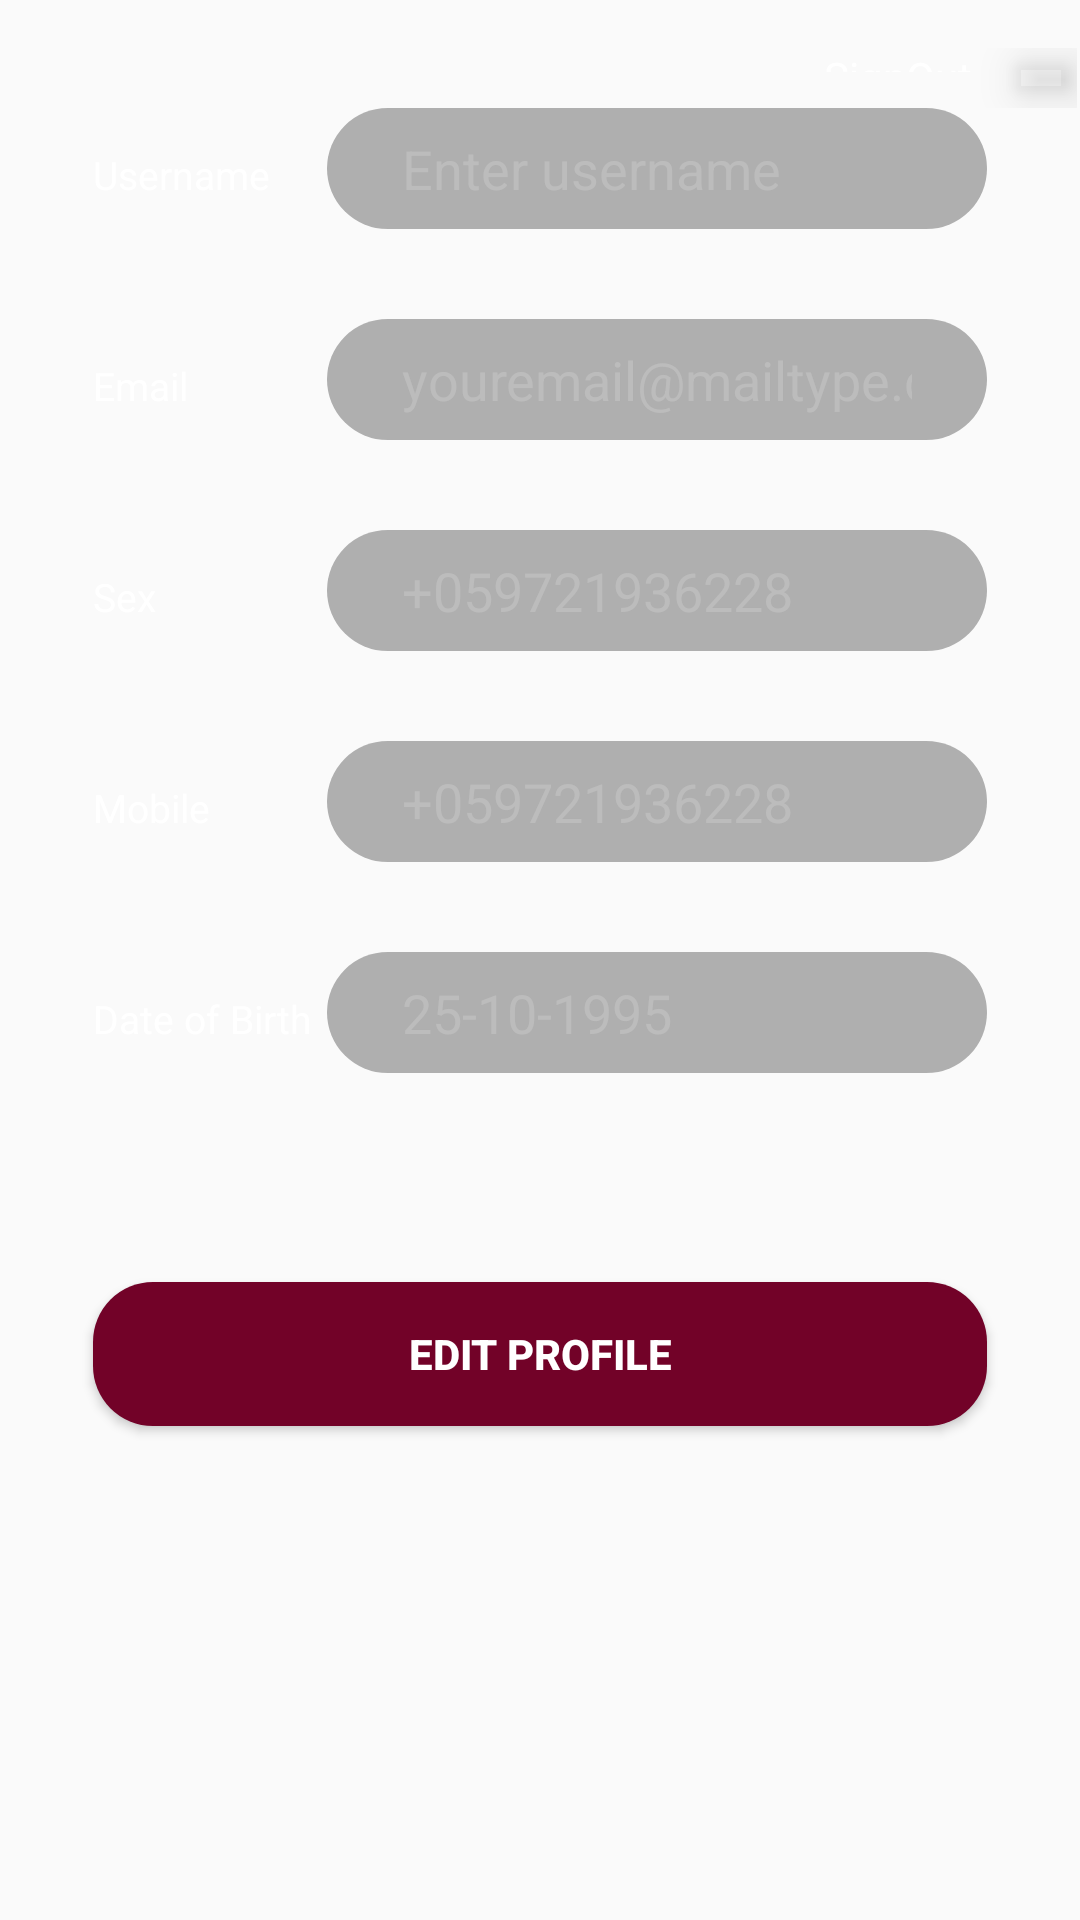

Produce the Android XML layout that renders to this screen, including the resource entries it uses.
<!-- AndroidManifest.xml: application theme AppTheme -->
<!-- res/layout/fragment_show_profile.xml -->
<?xml version="1.0" encoding="utf-8"?>
<FrameLayout xmlns:android="http://schemas.android.com/apk/res/android"
    xmlns:tools="http://schemas.android.com/tools"
    android:layout_width="match_parent"
    android:layout_height="match_parent"
    tools:context=".UIElements.Fragments.ShowProfile">




    <LinearLayout
        android:layout_width="match_parent"
        android:layout_height="wrap_content"
        android:layout_marginStart="1dp"
        android:layout_marginTop="16dp"
        android:layout_marginEnd="1dp"
        android:orientation="vertical">
        <RelativeLayout
            android:layout_width="match_parent"
            android:layout_height="wrap_content">

            <ImageButton
                android:id="@+id/btnSignout"
                android:layout_width="wrap_content"
                android:layout_height="wrap_content"
                android:layout_alignParentEnd="true"
                android:backgroundTint="#00FFFFFF"
                android:elevation="10dp"
                android:src="@drawable/ic_signout_black_24dp" />

            <TextView
                android:layout_width="wrap_content"
                android:layout_height="wrap_content"
                android:layout_alignBaseline="@+id/btnSignout"

                android:layout_alignBottom="@+id/btnSignout"
                android:layout_marginEnd="11dp"
                android:layout_marginBottom="12dp"
                android:layout_toStartOf="@+id/btnSignout"
                android:text="SignOut"
                android:textColor="#fff" />

        </RelativeLayout>

        <LinearLayout
            android:layout_width="match_parent"
            android:layout_height="wrap_content"
            android:layout_marginStart="30dp"
            android:layout_marginEnd="30dp"
            android:orientation="horizontal">


            <TextView
                android:id="@+id/textView0"
                android:layout_width="0dp"
                android:layout_height="wrap_content"
                android:layout_weight="1"
                android:text="Username"
                android:textColor="#FFFFFF"
                android:textSize="13sp" />

            <EditText
                android:id="@+id/etUsername"
                android:layout_width="0dp"
                android:layout_height="wrap_content"
                android:layout_marginStart="5dp"
                android:layout_weight="3"
                android:background="@drawable/login_shape"
                android:ems="10"
                android:hint="Enter username"
                android:inputType="textPersonName"
                android:textColor="#FFFFFF"
                android:textColorHighlight="#80CACACA"
                android:textColorHint="#80CACACA" />
        </LinearLayout>

        <LinearLayout
            android:layout_width="match_parent"
            android:layout_height="wrap_content"
            android:layout_marginStart="30dp"
            android:layout_marginTop="30dp"
            android:layout_marginEnd="30dp"
            android:orientation="horizontal">

            <TextView
                android:id="@+id/textView2"
                android:layout_width="0dp"
                android:layout_height="wrap_content"
                android:layout_weight="1"

                android:text="Email"
                android:textColor="#FFFFFF"
                android:textSize="13sp" />

            <EditText
                android:id="@+id/etEmail"
                android:layout_width="0dp"
                android:layout_height="wrap_content"
                android:layout_marginStart="5dp"
                android:layout_weight="3"
                android:background="@drawable/login_shape"
                android:ems="10"
                android:hint="youremail@mailtype.com"
                android:inputType="textEmailAddress"
                android:textColor="#FFFFFF"
                android:textColorHint="#80CACACA" />
        </LinearLayout>



        <LinearLayout
            android:layout_width="match_parent"
            android:layout_height="wrap_content"
            android:layout_marginStart="30dp"
            android:layout_marginTop="30dp"
            android:layout_marginEnd="30dp"
            android:layout_weight="5"
            android:orientation="horizontal">

            <TextView
                android:id="@+id/textView4"
                android:layout_width="0dp"
                android:layout_height="wrap_content"

                android:layout_weight="1"
                android:text="Sex"
                android:textColor="#FFFFFF"
                android:textSize="13sp" />

            <EditText
                android:id="@+id/etSex"
                android:layout_width="0dp"
                android:layout_height="wrap_content"
                android:layout_marginStart="5dp"
                android:layout_weight="3"
                android:background="@drawable/login_shape"
                android:ems="10"
                android:hint="+059721936228"
                android:inputType="phone"
                android:textColor="#FFFFFF"
                android:textColorHint="#80CACACA" />


        </LinearLayout>

        <LinearLayout
            android:layout_width="match_parent"
            android:layout_height="wrap_content"
            android:layout_marginStart="30dp"
            android:layout_marginTop="30dp"
            android:layout_marginEnd="30dp"

            android:orientation="horizontal">

            <TextView
                android:id="@+id/textView5"
                android:layout_width="0dp"
                android:layout_height="wrap_content"

                android:layout_weight="1"
                android:text="Mobile"
                android:textColor="#FFFFFF"
                android:textSize="13sp" />

            <EditText
                android:id="@+id/etMobile"
                android:layout_width="0dp"
                android:layout_height="wrap_content"
                android:layout_marginStart="5dp"
                android:layout_weight="3"
                android:background="@drawable/login_shape"
                android:ems="10"
                android:hint="+059721936228"
                android:inputType="phone"
                android:textColor="#FFFFFF"
                android:textColorHint="#80CACACA" />
        </LinearLayout>

        <LinearLayout
            android:layout_width="match_parent"
            android:layout_height="60dp"
            android:layout_marginStart="30dp"
            android:layout_marginTop="30dp"
            android:layout_marginEnd="30dp"
            android:orientation="horizontal"
            >

            <TextView
                android:id="@+id/textView6"
                android:layout_width="0dp"
                android:layout_height="wrap_content"

                android:layout_weight="1"
                android:text="Date of Birth"
                android:textColor="#FFFFFF"
                android:textSize="13sp" />

            <EditText
                android:id="@+id/etDateOfBirth"
                android:layout_width="0dp"
                android:layout_height="wrap_content"
                android:layout_marginStart="5dp"
                android:layout_weight="3
"
                android:background="@drawable/login_shape"
                android:ems="10"
                android:hint="25-10-1995"
                android:inputType="date"
                android:textColor="#FFFFFF"
                android:textColorHint="#80CACACA" />
        </LinearLayout>

        <Button
            android:id="@+id/btnEditProfile"
            android:layout_width="match_parent"
            android:layout_height="wrap_content"
            android:layout_marginStart="30dp"
            android:layout_marginTop="50dp"
            android:layout_marginEnd="30dp"
            android:background="@drawable/corner"
            android:elevation="5dp"
            android:text="Edit Profile"
            android:textColor="#ffff"
            android:textStyle="bold" />

        <LinearLayout
            android:layout_width="match_parent"
            android:layout_height="wrap_content"
            android:layout_marginStart="30dp"
            android:layout_marginTop="20dp"
            android:layout_marginEnd="30dp"
            android:orientation="horizontal">


        </LinearLayout>
    </LinearLayout>

</FrameLayout>
<!-- resources referenced by this layout -->
<resources>
  <!-- drawable corner (drawable) -->
  <?xml version="1.0" encoding="utf-8"?>
  <selector xmlns:android="http://schemas.android.com/apk/res/android">
      <item>
          <shape>
              <solid android:color="@color/baseColor"/>
              <corners android:radius="20dp"/>
          </shape>
      </item>
  </selector>
  <!-- drawable login_shape (drawable) -->
  <?xml version="1.0" encoding="utf-8"?>
  <selector xmlns:android="http://schemas.android.com/apk/res/android">
  <item>
      <shape>
          <solid android:color="#4D020202"/>
          <corners android:radius="50dp"/>
          <padding android:right="25dp" android:left="25dp" android:bottom="8dp" android:top="8dp"/>
      </shape>
  </item>
  </selector>
  <style name="AppTheme" parent="Theme.AppCompat.Light.NoActionBar">
          
          <item name="colorPrimary">@color/colorPrimary</item>
          <item name="colorPrimaryDark">@color/colorPrimaryDark</item>
          <item name="colorAccent">@color/colorAccent</item>
      </style>
  <color name="baseColor">#720228</color>
  <color name="colorPrimary">#720228</color>
  <color name="colorPrimaryDark">#1A0007</color>
  <color name="colorAccent">#D81B60</color>
</resources>
